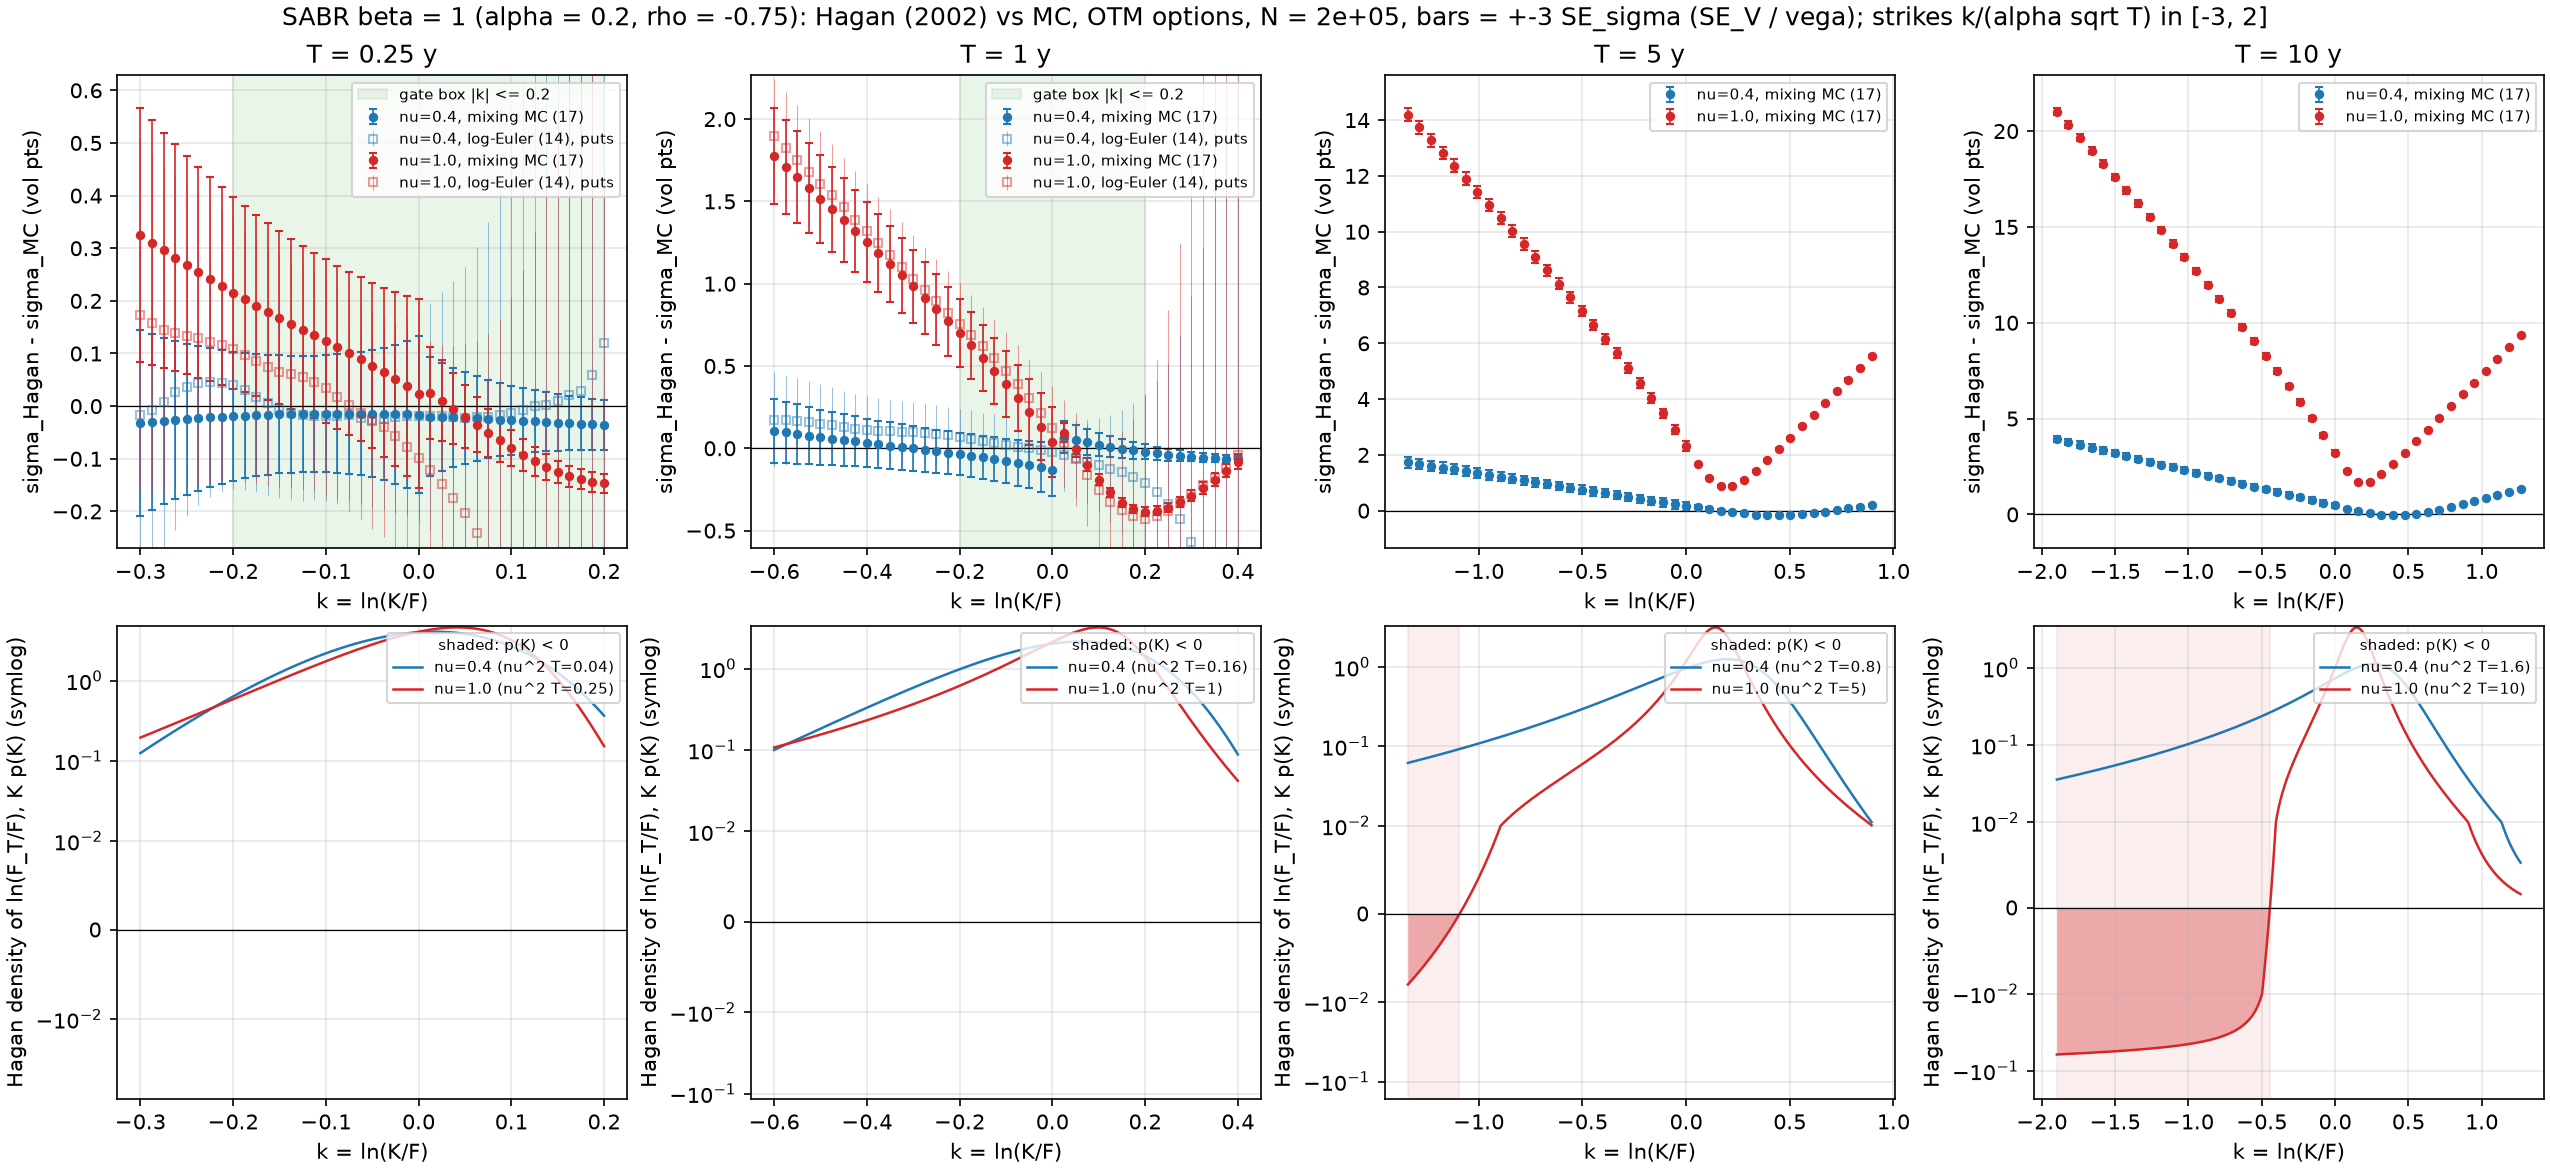

The data file committed next to this chart (first rows):
nu, T, nu2T, method, k, K, sigma_hagan, cp, price_hagan, price_mc, se_price, z_price, sigma_mc, se_sigma, err_volpts, iv_status, n_paths, n_steps, seed
0.4, 0.25, 0.04, mixing, -0.3, 74.08, 0.2447, -1, 0.0244, 0.02468, 0.0005024, 0.5426, 0.245, 0.0005882, -0.03204, 0, 200000, 25, 20261107
0.4, 0.25, 0.04, mixing, -0.2875, 75.01, 0.2428, -1, 0.03142, 0.03173, 0.0005849, 0.5415, 0.2431, 0.0005562, -0.03022, 0, 200000, 25, 20261107
0.4, 0.25, 0.04, mixing, -0.275, 75.96, 0.2409, -1, 0.04035, 0.04072, 0.0006799, 0.5363, 0.2412, 0.0005274, -0.02837, 0, 200000, 25, 20261107
0.4, 0.25, 0.04, mixing, -0.2625, 76.91, 0.239, -1, 0.0517, 0.05212, 0.0007892, 0.5278, 0.2393, 0.0005014, -0.02654, 0, 200000, 25, 20261107
0.4, 0.25, 0.04, mixing, -0.25, 77.88, 0.2372, -1, 0.06607, 0.06654, 0.0009146, 0.5169, 0.2374, 0.0004782, -0.02477, 0, 200000, 25, 20261107
0.4, 0.25, 0.04, mixing, -0.2375, 78.86, 0.2353, -1, 0.08419, 0.08473, 0.001058, 0.5045, 0.2355, 0.0004575, -0.02312, 0, 200000, 25, 20261107
0.4, 0.25, 0.04, mixing, -0.225, 79.85, 0.2334, -1, 0.107, 0.1076, 0.001222, 0.4912, 0.2336, 0.0004392, -0.02161, 0, 200000, 25, 20261107
0.4, 0.25, 0.04, mixing, -0.2125, 80.86, 0.2315, -1, 0.1355, 0.1362, 0.001409, 0.4778, 0.2317, 0.0004232, -0.02025, 0, 200000, 25, 20261107
0.4, 0.25, 0.04, mixing, -0.2, 81.87, 0.2296, -1, 0.1711, 0.1719, 0.001621, 0.4646, 0.2298, 0.0004093, -0.01904, 0, 200000, 25, 20261107
0.4, 0.25, 0.04, mixing, -0.1875, 82.9, 0.2277, -1, 0.2153, 0.2162, 0.001862, 0.452, 0.2279, 0.0003975, -0.01799, 0, 200000, 25, 20261107
0.4, 0.25, 0.04, mixing, -0.175, 83.95, 0.2258, -1, 0.27, 0.271, 0.002133, 0.4403, 0.226, 0.0003878, -0.01709, 0, 200000, 25, 20261107
0.4, 0.25, 0.04, mixing, -0.1625, 85, 0.2239, -1, 0.3373, 0.3384, 0.002437, 0.4295, 0.2241, 0.0003799, -0.01633, 0, 200000, 25, 20261107
0.4, 0.25, 0.04, mixing, -0.15, 86.07, 0.222, -1, 0.4197, 0.4209, 0.002778, 0.4195, 0.2222, 0.0003741, -0.0157, 0, 200000, 25, 20261107
0.4, 0.25, 0.04, mixing, -0.1375, 87.15, 0.2201, -1, 0.5201, 0.5214, 0.003157, 0.4103, 0.2203, 0.0003701, -0.01519, 0, 200000, 25, 20261107
0.4, 0.25, 0.04, mixing, -0.125, 88.25, 0.2182, -1, 0.6417, 0.6432, 0.003576, 0.4018, 0.2184, 0.000368, -0.0148, 0, 200000, 25, 20261107
0.4, 0.25, 0.04, mixing, -0.1125, 89.36, 0.2163, -1, 0.7882, 0.7898, 0.004038, 0.3939, 0.2165, 0.000368, -0.0145, 0, 200000, 25, 20261107
0.4, 0.25, 0.04, mixing, -0.1, 90.48, 0.2144, -1, 0.9636, 0.9654, 0.004542, 0.3865, 0.2146, 0.0003701, -0.01431, 0, 200000, 25, 20261107
0.4, 0.25, 0.04, mixing, -0.0875, 91.62, 0.2125, -1, 1.172, 1.174, 0.005089, 0.3795, 0.2127, 0.0003744, -0.01421, 0, 200000, 25, 20261107
0.4, 0.25, 0.04, mixing, -0.075, 92.77, 0.2107, -1, 1.419, 1.421, 0.005678, 0.3728, 0.2108, 0.0003812, -0.01421, 0, 200000, 25, 20261107
0.4, 0.25, 0.04, mixing, -0.0625, 93.94, 0.2088, -1, 1.709, 1.711, 0.006307, 0.3662, 0.2089, 0.0003907, -0.01431, 0, 200000, 25, 20261107
0.4, 0.25, 0.04, mixing, -0.05, 95.12, 0.2069, -1, 2.046, 2.049, 0.006972, 0.3596, 0.207, 0.0004033, -0.0145, 0, 200000, 25, 20261107
0.4, 0.25, 0.04, mixing, -0.0375, 96.32, 0.205, -1, 2.437, 2.44, 0.007669, 0.3527, 0.2051, 0.0004194, -0.01479, 0, 200000, 25, 20261107
0.4, 0.25, 0.04, mixing, -0.025, 97.53, 0.2031, -1, 2.886, 2.888, 0.008391, 0.3452, 0.2033, 0.0004396, -0.01517, 0, 200000, 25, 20261107
0.4, 0.25, 0.04, mixing, -0.0125, 98.76, 0.2012, -1, 3.397, 3.4, 0.009131, 0.3367, 0.2014, 0.0004648, -0.01565, 0, 200000, 25, 20261107
0.4, 0.25, 0.04, mixing, 0.0, 100.0, 0.1994, -1, 3.975, 3.978, 0.009879, 0.3268, 0.1995, 0.0004959, -0.0162, 0, 200000, 25, 20261107
0.4, 0.25, 0.04, mixing, 0.0125, 101.3, 0.1975, 1, 3.365, 3.369, 0.007519, 0.5248, 0.1977, 0.0003781, -0.01984, 0, 200000, 25, 20261107
0.4, 0.25, 0.04, mixing, 0.025, 102.5, 0.1956, 1, 2.813, 2.817, 0.006724, 0.5977, 0.1958, 0.0003443, -0.02058, 0, 200000, 25, 20261107
0.4, 0.25, 0.04, mixing, 0.0375, 103.8, 0.1938, 1, 2.318, 2.322, 0.005939, 0.6795, 0.194, 0.0003152, -0.02142, 0, 200000, 25, 20261107
0.4, 0.25, 0.04, mixing, 0.05, 105.1, 0.1919, 1, 1.882, 1.886, 0.005176, 0.7702, 0.1922, 0.0002901, -0.02235, 0, 200000, 25, 20261107
0.4, 0.25, 0.04, mixing, 0.0625, 106.4, 0.1901, 1, 1.504, 1.508, 0.004446, 0.8697, 0.1903, 0.0002683, -0.02334, 0, 200000, 25, 20261107
0.4, 0.25, 0.04, mixing, 0.075, 107.8, 0.1883, 1, 1.181, 1.185, 0.003761, 0.9775, 0.1885, 0.0002495, -0.0244, 0, 200000, 25, 20261107
0.4, 0.25, 0.04, mixing, 0.0875, 109.1, 0.1865, 1, 0.9108, 0.9143, 0.003129, 1.093, 0.1867, 0.0002332, -0.02549, 0, 200000, 25, 20261107
0.4, 0.25, 0.04, mixing, 0.1, 110.5, 0.1847, 1, 0.6887, 0.6918, 0.002557, 1.215, 0.185, 0.000219, -0.02662, 0, 200000, 25, 20261107
0.4, 0.25, 0.04, mixing, 0.1125, 111.9, 0.1829, 1, 0.51, 0.5127, 0.002051, 1.341, 0.1832, 0.0002068, -0.02777, 0, 200000, 25, 20261107
0.4, 0.25, 0.04, mixing, 0.125, 113.3, 0.1812, 1, 0.3694, 0.3717, 0.001612, 1.472, 0.1815, 0.0001962, -0.02892, 0, 200000, 25, 20261107
0.4, 0.25, 0.04, mixing, 0.1375, 114.7, 0.1795, 1, 0.2613, 0.2633, 0.00124, 1.603, 0.1798, 0.0001872, -0.03007, 0, 200000, 25, 20261107
0.4, 0.25, 0.04, mixing, 0.15, 116.2, 0.1777, 1, 0.1803, 0.1819, 0.0009319, 1.735, 0.1781, 0.0001794, -0.03119, 0, 200000, 25, 20261107
0.4, 0.25, 0.04, mixing, 0.1625, 117.6, 0.1761, 1, 0.1212, 0.1225, 0.0006838, 1.863, 0.1764, 0.0001728, -0.03229, 0, 200000, 25, 20261107
0.4, 0.25, 0.04, mixing, 0.175, 119.1, 0.1744, 1, 0.07929, 0.08026, 0.0004891, 1.987, 0.1747, 0.0001671, -0.03334, 0, 200000, 25, 20261107
0.4, 0.25, 0.04, mixing, 0.1875, 120.6, 0.1728, 1, 0.05039, 0.0511, 0.0003404, 2.105, 0.1731, 0.0001624, -0.03435, 0, 200000, 25, 20261107
0.4, 0.25, 0.04, mixing, 0.2, 122.1, 0.1712, 1, 0.03107, 0.03158, 0.0002303, 2.214, 0.1715, 0.0001586, -0.0353, 0, 200000, 25, 20261107
0.4, 0.25, 0.04, euler, -0.3, 74.08, 0.2447, -1, 0.0244, 0.02454, 0.0009083, 0.1517, 0.2448, 0.001068, -0.01622, 0, 200000, 250, 20261108
0.4, 0.25, 0.04, euler, -0.2875, 75.01, 0.2428, -1, 0.03142, 0.0315, 0.001041, 0.08253, 0.2429, 0.0009948, -0.008217, 0, 200000, 250, 20261108
0.4, 0.25, 0.04, euler, -0.275, 75.96, 0.2409, -1, 0.04035, 0.04025, 0.00119, -0.08851, 0.2408, 0.0009306, 0.00823, 0, 200000, 250, 20261108
0.4, 0.25, 0.04, euler, -0.2625, 76.91, 0.239, -1, 0.0517, 0.05128, 0.001359, -0.3092, 0.2388, 0.0008728, 0.02691, 0, 200000, 250, 20261108
0.4, 0.25, 0.04, euler, -0.25, 77.88, 0.2372, -1, 0.06607, 0.06537, 0.001549, -0.4461, 0.2368, 0.0008194, 0.03643, 0, 200000, 250, 20261108
0.4, 0.25, 0.04, euler, -0.2375, 78.86, 0.2353, -1, 0.08419, 0.08319, 0.001764, -0.5677, 0.2348, 0.0007715, 0.04363, 0, 200000, 250, 20261108
0.4, 0.25, 0.04, euler, -0.225, 79.85, 0.2334, -1, 0.107, 0.1057, 0.002006, -0.6249, 0.2329, 0.0007285, 0.04536, 0, 200000, 250, 20261108
0.4, 0.25, 0.04, euler, -0.2125, 80.86, 0.2315, -1, 0.1355, 0.134, 0.002278, -0.6505, 0.2311, 0.0006906, 0.04478, 0, 200000, 250, 20261108
0.4, 0.25, 0.04, euler, -0.2, 81.87, 0.2296, -1, 0.1711, 0.1696, 0.002583, -0.6008, 0.2292, 0.0006572, 0.03938, 0, 200000, 250, 20261108
0.4, 0.25, 0.04, euler, -0.1875, 82.9, 0.2277, -1, 0.2153, 0.214, 0.002925, -0.476, 0.2274, 0.0006281, 0.02985, 0, 200000, 250, 20261108
0.4, 0.25, 0.04, euler, -0.175, 83.95, 0.2258, -1, 0.27, 0.2691, 0.003306, -0.2803, 0.2257, 0.0006033, 0.01689, 0, 200000, 250, 20261108
0.4, 0.25, 0.04, euler, -0.1625, 85, 0.2239, -1, 0.3373, 0.3369, 0.00373, -0.1102, 0.2239, 0.0005827, 0.006422, 0, 200000, 250, 20261108
0.4, 0.25, 0.04, euler, -0.15, 86.07, 0.222, -1, 0.4197, 0.4201, 0.004199, 0.08247, 0.2221, 0.0005659, -0.004668, 0, 200000, 250, 20261108
0.4, 0.25, 0.04, euler, -0.1375, 87.15, 0.2201, -1, 0.5201, 0.5211, 0.004715, 0.2206, 0.2203, 0.0005529, -0.0122, 0, 200000, 250, 20261108
0.4, 0.25, 0.04, euler, -0.125, 88.25, 0.2182, -1, 0.6417, 0.6434, 0.005281, 0.3094, 0.2184, 0.0005434, -0.01682, 0, 200000, 250, 20261108
0.4, 0.25, 0.04, euler, -0.1125, 89.36, 0.2163, -1, 0.7882, 0.7902, 0.005896, 0.3358, 0.2165, 0.0005373, -0.01805, 0, 200000, 250, 20261108
0.4, 0.25, 0.04, euler, -0.1, 90.48, 0.2144, -1, 0.9636, 0.966, 0.006562, 0.3662, 0.2146, 0.0005346, -0.01959, 0, 200000, 250, 20261108
0.4, 0.25, 0.04, euler, -0.0875, 91.62, 0.2125, -1, 1.172, 1.175, 0.007279, 0.3408, 0.2127, 0.0005355, -0.01825, 0, 200000, 250, 20261108
0.4, 0.25, 0.04, euler, -0.075, 92.77, 0.2107, -1, 1.419, 1.422, 0.008044, 0.3217, 0.2108, 0.00054, -0.01737, 0, 200000, 250, 20261108
... 432 more rows
